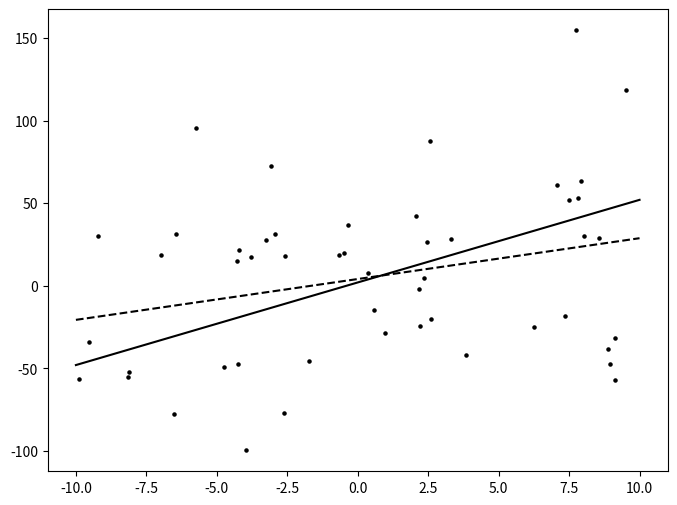

Write Python code to recreate this figure. (Note: this script raises an exception after producing the figure.)
import matplotlib.pyplot as plt
from matplotlib.lines import Line2D
from matplotlib import animation
import pandas as pd
import numpy as np
import time

fig, ax = plt.subplots(figsize=(8,6))

def dgp(n, m, c, x_domain, sigma):
    """
    Args:
        n (int): sample size.
        m (float): slope.
        c (float): intercept.
        x_domain (tuple): lb and upper bound of explanatory variable.
        sigma (float): 
    """
    X = np.ones((n,2))
    X[:,1] = np.random.uniform(x_domain[0], x_domain[1], n)
    X = np.matrix(X)
    
    betas = np.matrix([m, c]).T
    
    error = np.matrix(np.random.normal(0, sigma, n)).T
    
    y = X*betas + error
    
    return(y, X, betas, error)

y, X, betas, error = dgp(n=50, m=2, c=5, x_domain=(-10, 10), sigma=50)

plt.scatter(np.array(X[:,1]), np.array(y[:]), color='black', s=5)

x_dgp = np.linspace(-10, 10, 100)
y_dgp = betas[0,0] + x_dgp*betas[1,0]
ax.plot(x_dgp, y_dgp, color='black')

beta_hats = np.linalg.inv(X.T*X)*X.T*y
y_hat = beta_hats[0,0] + x_dgp*beta_hats[1,0]
OLS_fit = Line2D(x_dgp, y_hat, ls='--', color='black')
ax.add_artist(OLS_fit)

def animate(frame):
    
    if frame > 1:
        y_frame = y[:frame]
        X_frame = X[:frame, :]
        ax.cla()
        ax.scatter(np.array(X_frame[:,1]), np.array(y_frame[:]))
        beta_hats = np.linalg.inv(X_frame.T*X_frame)*X_frame.T*y_frame
        y_hat = beta_hats[0,0] + x_dgp*beta_hats[1,0]
        OLS_fit = Line2D(x_dgp, y_hat, ls='--', color='black')
        ax.add_artist(OLS_fit)
    return []

anim = animation.FuncAnimation(fig, animate,frames=50, interval=10000, blit=True)
Writer = animation.writers['ffmpeg']
writer = Writer(metadata=dict(artist='Me'), bitrate=1800)
anim.save('OLS_animation.mp4', writer=writer)
    